Photos from the image-classification dataset "datasets" in the GitHub repository nhungoc16005/UniProof-AI. Its 7 classes are: GIAY HIEN MAU, GIAY KHEN GCN, KHONG PHAI MINH CHUNG, SU KIEN CLB NGAY HOI, SU KIEN HOI truong, SU KIEN TINH nguyen, SU KIEN VAN NGHE THE THAO.

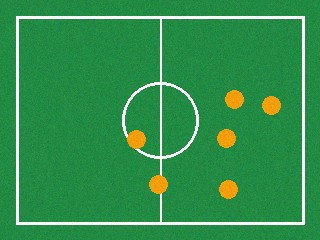
Label: SU KIEN VAN NGHE THE THAO

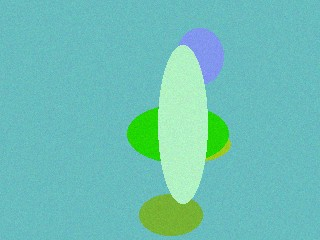
Label: KHONG PHAI MINH CHUNG

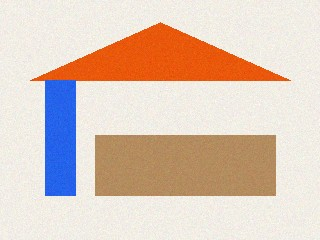
Label: SU KIEN CLB NGAY HOI

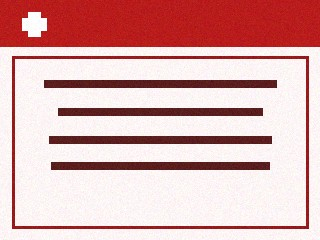
Label: GIAY HIEN MAU

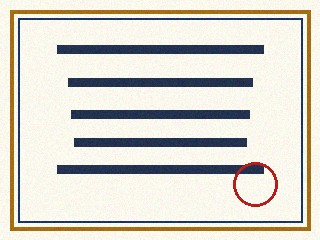
Label: GIAY KHEN GCN

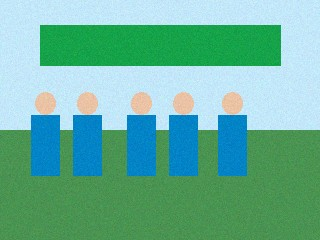
Label: SU KIEN TINH nguyen
